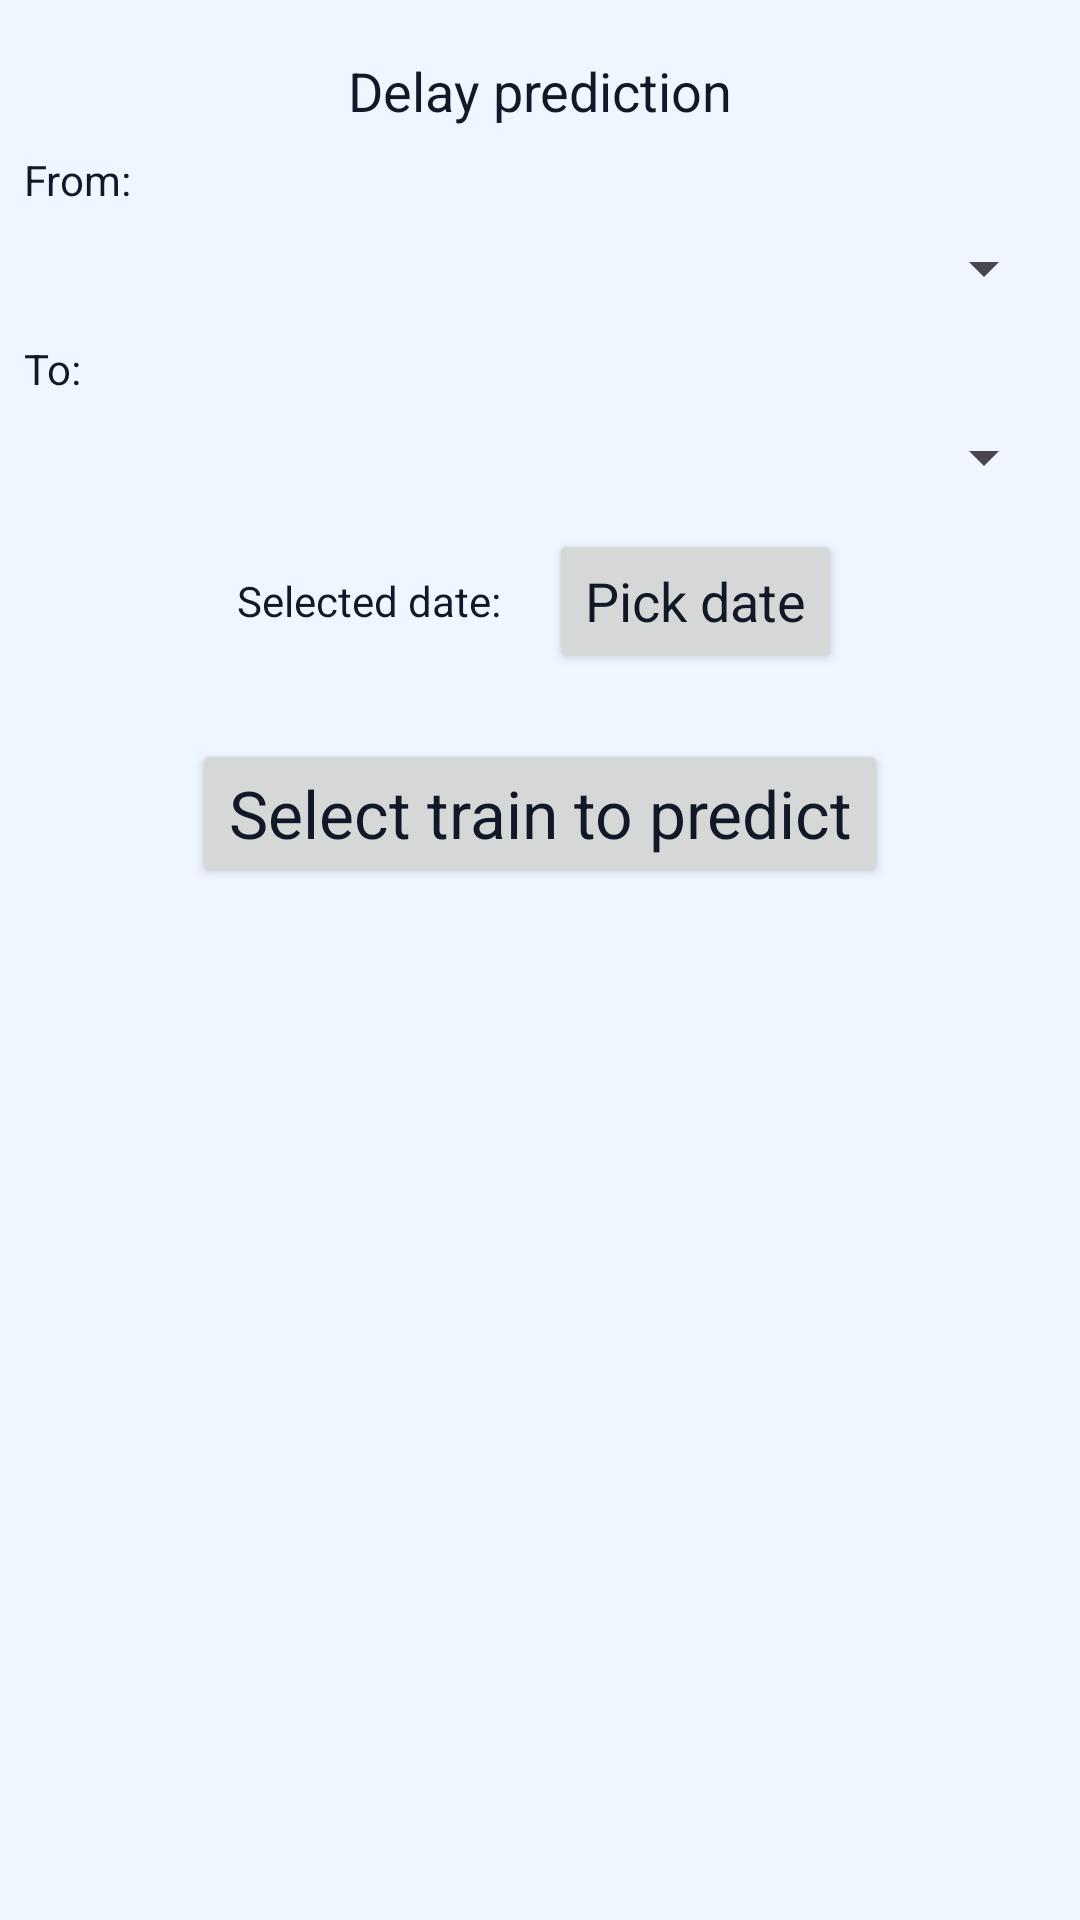

Reconstruct the res/layout file that produces this screen, plus the resources it refers to.
<!-- AndroidManifest.xml: application theme Theme.HungarianTrainDelays -->
<!-- res/layout/fragment_prediction.xml -->
<?xml version="1.0" encoding="utf-8"?>
<androidx.constraintlayout.widget.ConstraintLayout xmlns:android="http://schemas.android.com/apk/res/android"
    xmlns:app="http://schemas.android.com/apk/res-auto"
    xmlns:tools="http://schemas.android.com/tools"
    android:layout_width="match_parent"
    android:layout_height="match_parent"
    tools:context=".ui.prediction.PredictionFragment">

    <TextView
        style="@style/Theme.HungarianTrainDelays"
        android:id="@+id/title_prediction"
        android:layout_width="wrap_content"
        android:layout_height="wrap_content"
        android:layout_margin="@dimen/defaultLayoutMargin"
        android:text="@string/predict_title"
        android:textSize="@dimen/statsTitleText"
        app:layout_constraintEnd_toEndOf="parent"
        app:layout_constraintStart_toStartOf="parent"
        app:layout_constraintTop_toTopOf="parent" />

    <LinearLayout
        android:id="@+id/fromLayout"
        android:layout_width="match_parent"
        android:layout_height="wrap_content"
        android:layout_margin="@dimen/smallLayoutMargin"
        android:orientation="vertical"
        app:layout_constraintEnd_toEndOf="parent"
        app:layout_constraintStart_toStartOf="parent"
        app:layout_constraintTop_toBottomOf="@+id/title_prediction">

        <TextView
            android:layout_width="wrap_content"
            android:textSize="@dimen/smallText"
            android:layout_height="wrap_content"
            android:layout_margin="@dimen/smallLayoutMargin"
            android:text="@string/from" />

        <Spinner
            android:id="@+id/startdestination_spinner"
            android:layout_width="match_parent"
            android:layout_height="wrap_content"
            android:layout_margin="@dimen/smallLayoutMargin" />

    </LinearLayout>

    <LinearLayout
        android:id="@+id/toLayout"
        android:layout_width="match_parent"
        android:layout_height="wrap_content"
        android:layout_margin="@dimen/smallLayoutMargin"
        android:orientation="vertical"
        app:layout_constraintEnd_toEndOf="parent"
        app:layout_constraintStart_toStartOf="parent"
        app:layout_constraintTop_toBottomOf="@id/fromLayout">

        <TextView
            android:layout_width="wrap_content"
            android:textSize="@dimen/smallText"
            android:layout_height="wrap_content"
            android:layout_margin="@dimen/smallLayoutMargin"
            android:text="@string/to" />

        <Spinner
            android:id="@+id/enddestination_spinner"
            android:layout_width="match_parent"
            android:layout_height="wrap_content"
            android:layout_margin="@dimen/smallLayoutMargin" />

    </LinearLayout>


    <LinearLayout
        android:id="@+id/dateLayout"
        android:layout_width="match_parent"
        android:layout_height="wrap_content"
        android:layout_margin="@dimen/smallLayoutMargin"
        android:orientation="horizontal"
        android:gravity="center"
        app:layout_constraintEnd_toEndOf="parent"
        app:layout_constraintStart_toStartOf="parent"
        app:layout_constraintTop_toBottomOf="@id/toLayout">

        <TextView
            android:layout_width="wrap_content"
            android:textSize="@dimen/smallText"
            android:layout_height="wrap_content"
            android:layout_margin="@dimen/smallLayoutMargin"
            android:text="@string/selected_date" />

        <TextView
            android:id="@+id/selected_date_text"
            android:textSize="@dimen/smallText"
            android:layout_width="wrap_content"
            android:layout_height="wrap_content"
            android:layout_margin="@dimen/smallLayoutMargin"
            android:text="" />

        <Button
            style="@style/Theme.HungarianTrainDelays"
            android:id="@+id/select_date_button"
            android:textSize="@dimen/smallButtonText"
            android:layout_width="wrap_content"
            android:layout_height="wrap_content"
            android:layout_margin="@dimen/smallLayoutMargin"
            android:text="@string/pick_date" />


    </LinearLayout>

    <Button
        android:id="@+id/select_train_to_predict_button"
        style="@style/Theme.HungarianTrainDelays"
        android:layout_width="wrap_content"
        android:layout_height="wrap_content"
        android:layout_margin="@dimen/defaultLayoutMargin"
        android:text="@string/select_train_to_predict"
        android:textSize="@dimen/bigButtonText"
        app:layout_constraintEnd_toEndOf="parent"
        app:layout_constraintStart_toStartOf="parent"
        app:layout_constraintTop_toBottomOf="@id/dateLayout" />

    <ProgressBar
        android:id="@+id/load_progressbar"
        android:layout_width="35dp"
        android:layout_height="35dp"
        app:layout_constraintBottom_toBottomOf="parent"
        app:layout_constraintEnd_toEndOf="parent"
        app:layout_constraintStart_toStartOf="parent"
        app:layout_constraintTop_toBottomOf="@+id/title_prediction"
        android:indeterminateTint="@android:color/darker_gray"
        android:visibility="gone" />

    <TextView
        android:id="@+id/error_text"
        android:layout_width="wrap_content"
        android:layout_height="wrap_content"
        android:text="@string/generic_error"
        android:visibility="gone"
        app:layout_constraintBottom_toBottomOf="parent"
        app:layout_constraintEnd_toEndOf="parent"
        app:layout_constraintStart_toStartOf="parent"
        app:layout_constraintTop_toBottomOf="@+id/title_prediction" />

</androidx.constraintlayout.widget.ConstraintLayout>
<!-- resources referenced by this layout -->
<resources>
  <dimen name="bigButtonText">22sp</dimen>
  <dimen name="defaultLayoutMargin">18dp</dimen>
  <dimen name="smallButtonText">18sp</dimen>
  <dimen name="smallLayoutMargin">4dp</dimen>
  <dimen name="smallText">14sp</dimen>
  <dimen name="statsTitleText">18sp</dimen>
  <string name="from">From:</string>
  <string name="generic_error">An error occured during the loading of data.</string>
  <string name="pick_date">Pick date</string>
  <string name="predict_title">Delay prediction</string>
  <string name="select_train_to_predict">Select train to predict</string>
  <string name="selected_date">Selected date:</string>
  <string name="to">To:</string>
  <style name="Theme.HungarianTrainDelays" parent="Base.Theme.HungarianTrainDelays" />
  <style name="Base.Theme.HungarianTrainDelays" parent="Theme.Material3.DayNight.NoActionBar">
          
          
          <item name="colorPrimary">@color/primary</item>
          <item name="colorPrimaryVariant">@color/primary_hover</item>
  
          <item name="android:textColor">@color/lightmode_text</item>
          <item name="android:colorBackground">@color/lightmode_bg</item>
      </style>
  <color name="primary">#6665DD</color>
  <color name="primary_hover">#4D4BE2</color>
  <color name="lightmode_text">#111827</color>
  <color name="lightmode_bg">#EFF6FF</color>
</resources>
